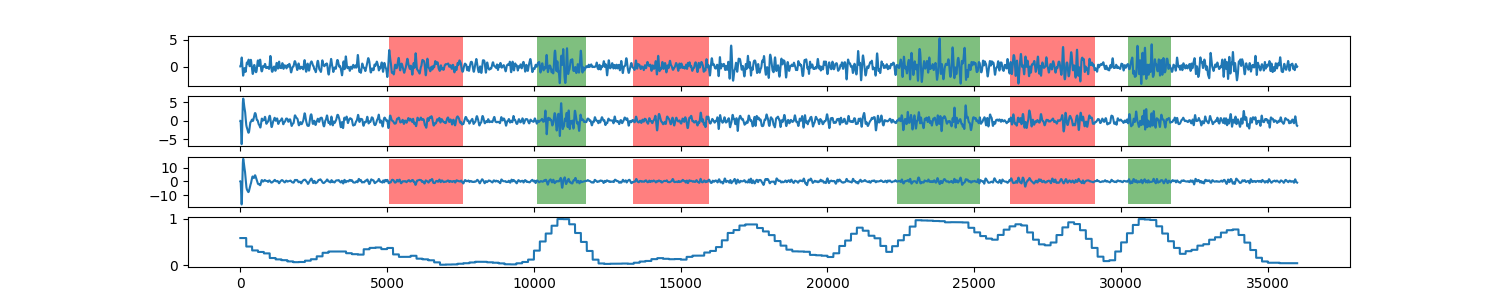

Data behind this chart, as committed beside it:
0, 0.58525540141
1, 0.5853
2, 0.5853
3, 0.5853
4, 0.5853
5, 0.5853
6, 0.5853
7, 0.5853
8, 0.5853
9, 0.5853
10, 0.5853
11, 0.5853
12, 0.5853
13, 0.5853
14, 0.5853
15, 0.5853
16, 0.5853
17, 0.5853
18, 0.5853
19, 0.5853
20, 0.5853
21, 0.5853
22, 0.5853
23, 0.5853
24, 0.5853
25, 0.5853
26, 0.5853
27, 0.5853
28, 0.5853
29, 0.5853
30, 0.5853
31, 0.5853
32, 0.5853
33, 0.5853
34, 0.5853
35, 0.5853
36, 0.5853
37, 0.5853
38, 0.5853
39, 0.5853
40, 0.5853
41, 0.5853
42, 0.5853
43, 0.5853
44, 0.5853
45, 0.5853
46, 0.5853
47, 0.5853
48, 0.5853
49, 0.5853
50, 0.5853
51, 0.5853
52, 0.5853
53, 0.5853
54, 0.5853
55, 0.5853
56, 0.5853
57, 0.5853
58, 0.5853
59, 0.5853
60, 0.5853
... 35,939 more rows
